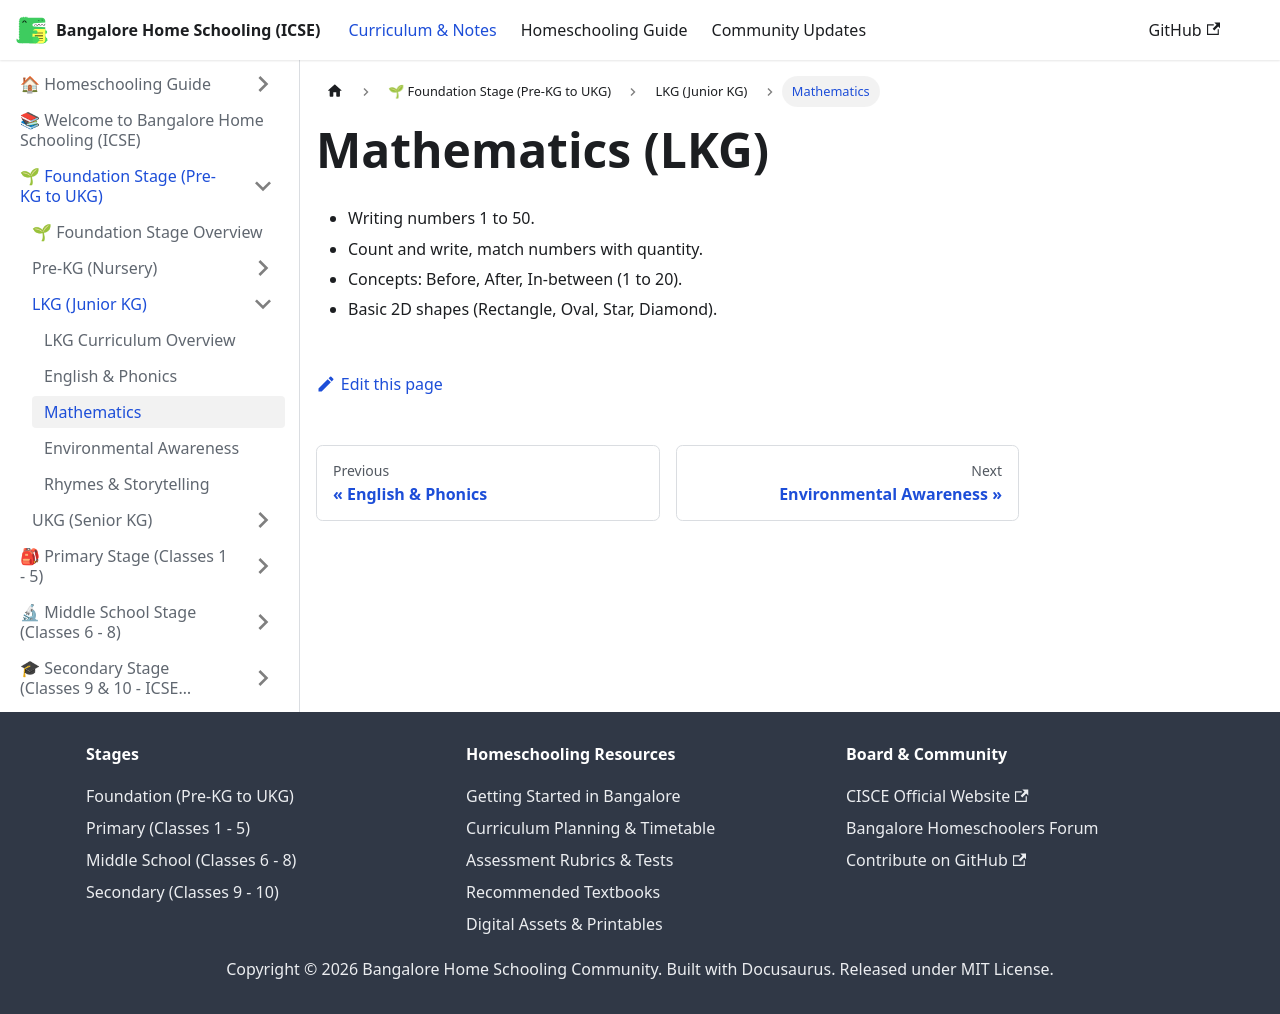

repository: karthik-r-bdump/bangalore-home-schooling · page: docs/foundation/lkg/mathematics.html · generator: docusaurus

---
title: Mathematics
sidebar_position: 3
---
# Mathematics (LKG)
- Writing numbers 1 to 50.
- Count and write, match numbers with quantity.
- Concepts: Before, After, In-between (1 to 20).
- Basic 2D shapes (Rectangle, Oval, Star, Diamond).
